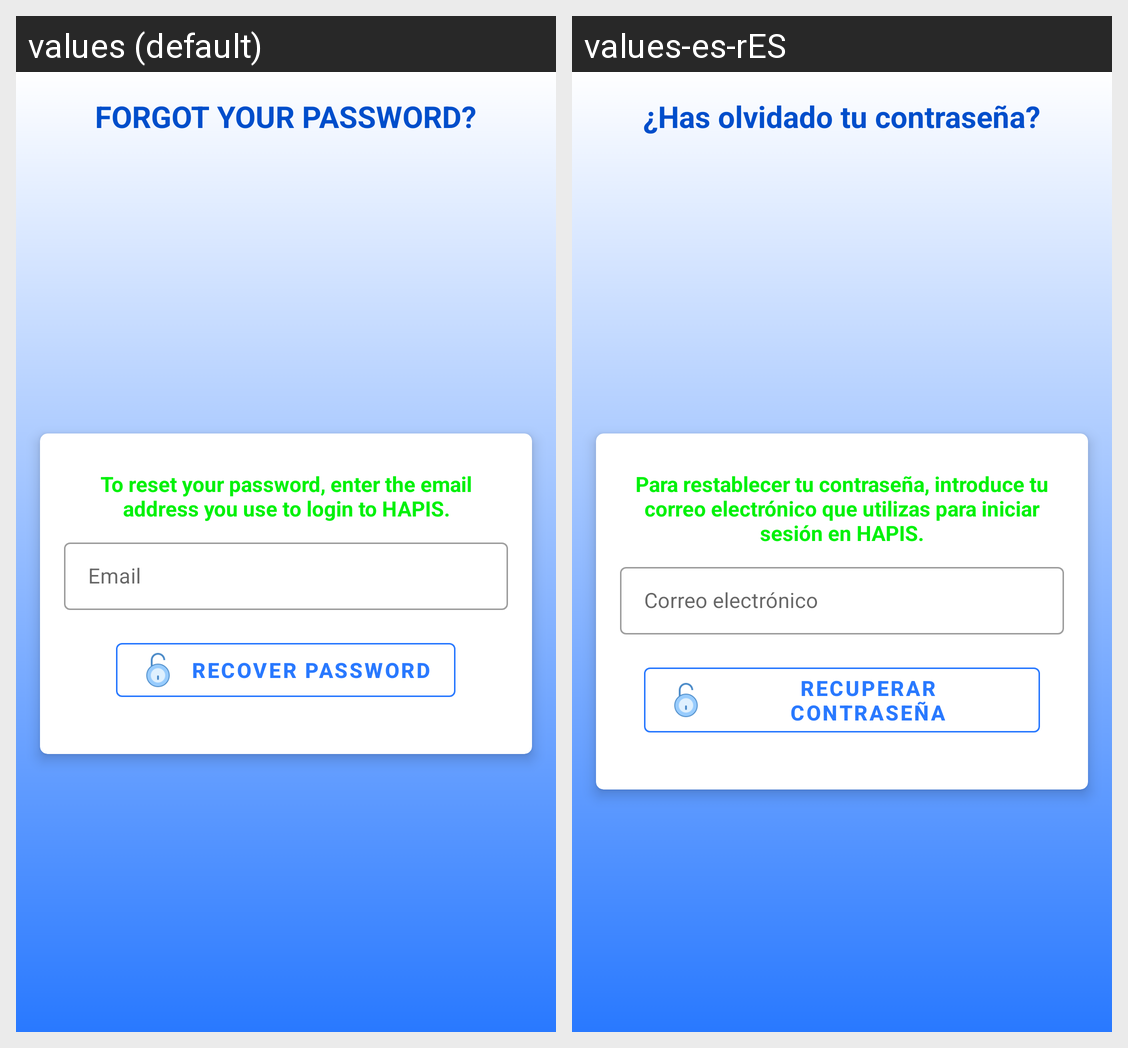

For this localized Android screen grid, give each drawn string resource with its value in every locale shown.
Android screen res/layout/activity_forgot_password.xml rendered under 2 locales, left to right: values (default), values-es-rES. Device: Nexus 5 (rendered at 1080×1920; each locale shown at half size, 540×960, under a caption strip naming it); theme AppTheme.
Strings drawn on this screen, with the default value and each locale's value (text and hints the layout hard-codes, and strings that could not be matched under every locale, appear in the picture but are not listed):

fp_title
  values: FORGOT YOUR PASSWORD?
  values-es-rES: ¿Has olvidado tu contraseña?

fp_body
  values: To reset your password, enter the email address you use to login to HAPIS.
  values-es-rES: Para restablecer tu contraseña, introduce tu correo electrónico que utilizas para iniciar sesión en HAPIS.

fp_email_hint
  values: Email
  values-es-rES: Correo electrónico

fp_button
  values: RECOVER PASSWORD
  values-es-rES: RECUPERAR CONTRASEÑA
